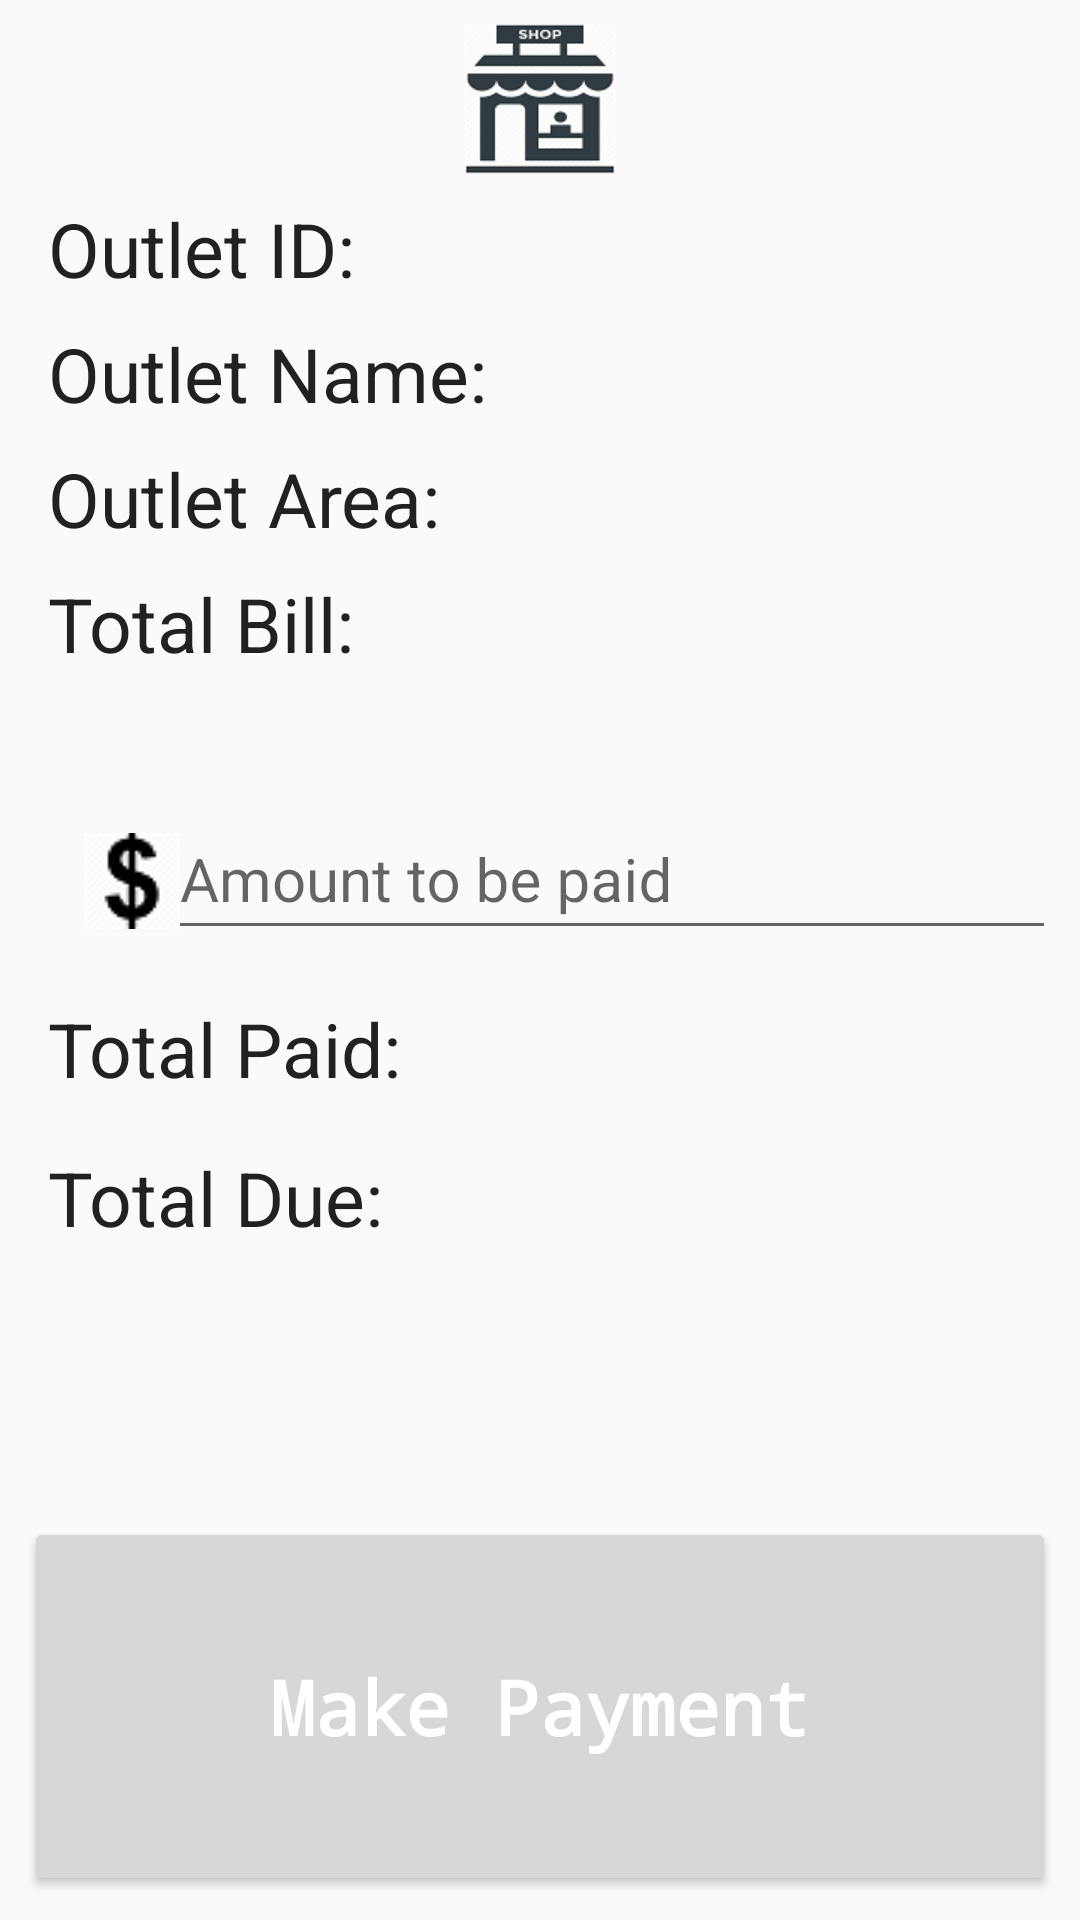

Write the Android layout XML for this screen, with the resource values it uses.
<!-- AndroidManifest.xml: application theme AppTheme -->
<!-- res/layout/activity_payment.xml -->
<?xml version="1.0" encoding="utf-8"?>
<LinearLayout xmlns:android="http://schemas.android.com/apk/res/android"
    xmlns:app="http://schemas.android.com/apk/res-auto"
    xmlns:tools="http://schemas.android.com/tools"
    android:layout_width="match_parent"
    android:layout_height="match_parent"
    android:orientation="vertical"
    tools:context="app.salesforce.gnt.com.salesforce.PaymentActivity">

    <LinearLayout
        android:layout_width="match_parent"
        android:layout_height="wrap_content"
        android:layout_margin="8dp"
        android:orientation="vertical">

        <ImageView
            android:id="@+id/iv_shop_icon"
            android:layout_width="50dp"
            android:layout_height="50dp"
            android:layout_gravity="center"
            android:src="@drawable/shop" />

        <TextView
            android:id="@+id/tv_Outlet_ID"
            android:layout_width="match_parent"
            android:layout_height="wrap_content"
            android:layout_margin="8dp"
            android:text="@string/outlet_id_in_payment_activity"
            android:textColor="#212121"
            android:textSize="25sp" />


        <TextView
            android:id="@+id/tv_Outlet_Name"
            android:layout_width="match_parent"
            android:layout_height="wrap_content"
            android:layout_marginLeft="8dp"
            android:layout_marginRight="8dp"
            android:text="@string/outlet_name_in_payment_activity"
            android:textColor="#212121"
            android:textSize="25sp" />

        <TextView
            android:id="@+id/tv_Outlet_Area"
            android:layout_width="match_parent"
            android:layout_height="wrap_content"
            android:layout_margin="8dp"
            android:text="@string/outlet_area_in_payment_activity"
            android:textColor="#212121"
            android:textSize="25sp" />

        <TextView
            android:id="@+id/tv_total_Bill"
            android:layout_width="match_parent"
            android:layout_height="wrap_content"
            android:layout_marginBottom="8dp"
            android:layout_marginLeft="8dp"
            android:layout_marginRight="8dp"
            android:text="@string/total_bill_in_payment_activity"
            android:textColor="#212121"
            android:textSize="25sp" />

    </LinearLayout>


    <LinearLayout
        android:layout_width="match_parent"
        android:layout_height="wrap_content"
        android:layout_margin="8dp"
        android:layout_weight="0.26"
        android:orientation="vertical">

        <android.support.design.widget.TextInputLayout
            android:id = "@+id/amount_input_layout_name"
            android:layout_height="wrap_content"
            android:layout_width="match_parent"
            android:layout_centerHorizontal="true"
            android:layout_marginTop="8dp"

            >

            <EditText
                android:id="@+id/et_Pay_Money"
                android:layout_width="match_parent"
                android:layout_height="match_parent"
                android:layout_marginBottom="8dp"
                android:layout_marginLeft="16dp"
                android:drawableLeft="@drawable/currency"
                android:ems="10"
                android:hint="@string/amount_to_be_paid_hint_in_activty_payment"
                android:inputType="textPersonName"
                android:textSize="20sp" />

        </android.support.design.widget.TextInputLayout>



        <TextView
            android:id="@+id/tv_Paid"
            android:layout_width="match_parent"
            android:layout_height="wrap_content"
            android:layout_margin="8dp"
            android:text="@string/total_paid_in_activity_payment"
            android:textColor="#212121"
            android:textSize="25sp" />

        <TextView
            android:id="@+id/tv_Due"
            android:layout_width="match_parent"
            android:layout_height="wrap_content"
            android:layout_margin="8dp"
            android:text="@string/total_due_in_activity_payment"
            android:textColor="#212121"
            android:textSize="25sp" />


    </LinearLayout>


    <Button
        android:id="@+id/btn_make_payment"
        style="@style/AppTheme.RoundedCornerMaterialButton"
        android:layout_width="match_parent"
        android:layout_height="0dp"
        android:layout_margin="8dp"
        android:layout_weight=".50"
        android:fontFamily="monospace"
        android:text="@string/make_paymentbtn_in_apyment_activity"
        android:textAllCaps="false"
        android:textColor="#ffffff"
        android:textSize="25sp"
        android:textStyle="bold" />


</LinearLayout>
<!-- resources referenced by this layout -->
<resources>
  <!-- drawable currency: png bitmap (drawable, 1141 bytes) -->
  <!-- drawable shop: png bitmap (drawable, 10460 bytes) -->
  <string name="amount_to_be_paid_hint_in_activty_payment">Amount to be paid</string>
  <string name="make_paymentbtn_in_apyment_activity">Make Payment</string>
  <string name="outlet_area_in_payment_activity">Outlet Area:</string>
  <string name="outlet_id_in_payment_activity">Outlet ID:</string>
  <string name="outlet_name_in_payment_activity">Outlet Name:</string>
  <string name="total_bill_in_payment_activity">Total Bill:</string>
  <string name="total_due_in_activity_payment">Total Due:</string>
  <string name="total_paid_in_activity_payment">Total Paid:</string>
  <style name="AppTheme.RoundedCornerMaterialButton">
          <item name="android:textColor">#FFFFFF</item>
          <item name="android:padding">0dp</item>
          <item name="android:radius">1dp</item>
          <item name="android:elevation" tools:targetApi="lollipop">1dp</item>
          <item name="android:translationZ" tools:targetApi="lollipop">1dp</item>
          <item name="android:background">@drawable/shape</item>
      </style>
  <style name="AppTheme" parent="Theme.AppCompat.Light.DarkActionBar">
          
          <item name="colorPrimary">@color/colorPrimary</item>
          <item name="colorPrimaryDark">@color/colorPrimaryDark</item>
          <item name="colorAccent">@color/colorAccent</item>
      </style>
  <!-- drawable shape (drawable) -->
  <?xml version="1.0" encoding="utf-8"?>
  <shape xmlns:android="http://schemas.android.com/apk/res/android"
      android:shape="rectangle">
  
      <solid
          android:color="#3F51B5" >
      </solid>
  
      <corners
          android:topRightRadius="5dp"
          android:topLeftRadius="5dp"
          android:bottomRightRadius="5dp"
          android:bottomLeftRadius="5dp">
      </corners>
  
  
  
  </shape>
  <!-- not gathered from this repository: default colours our renderer supplied (Android Studio template values) -->
  <color name="colorPrimary">#FF6200EE</color>
  <color name="colorPrimaryDark">#FF3700B3</color>
  <color name="colorAccent">#FF03DAC5</color>
</resources>
